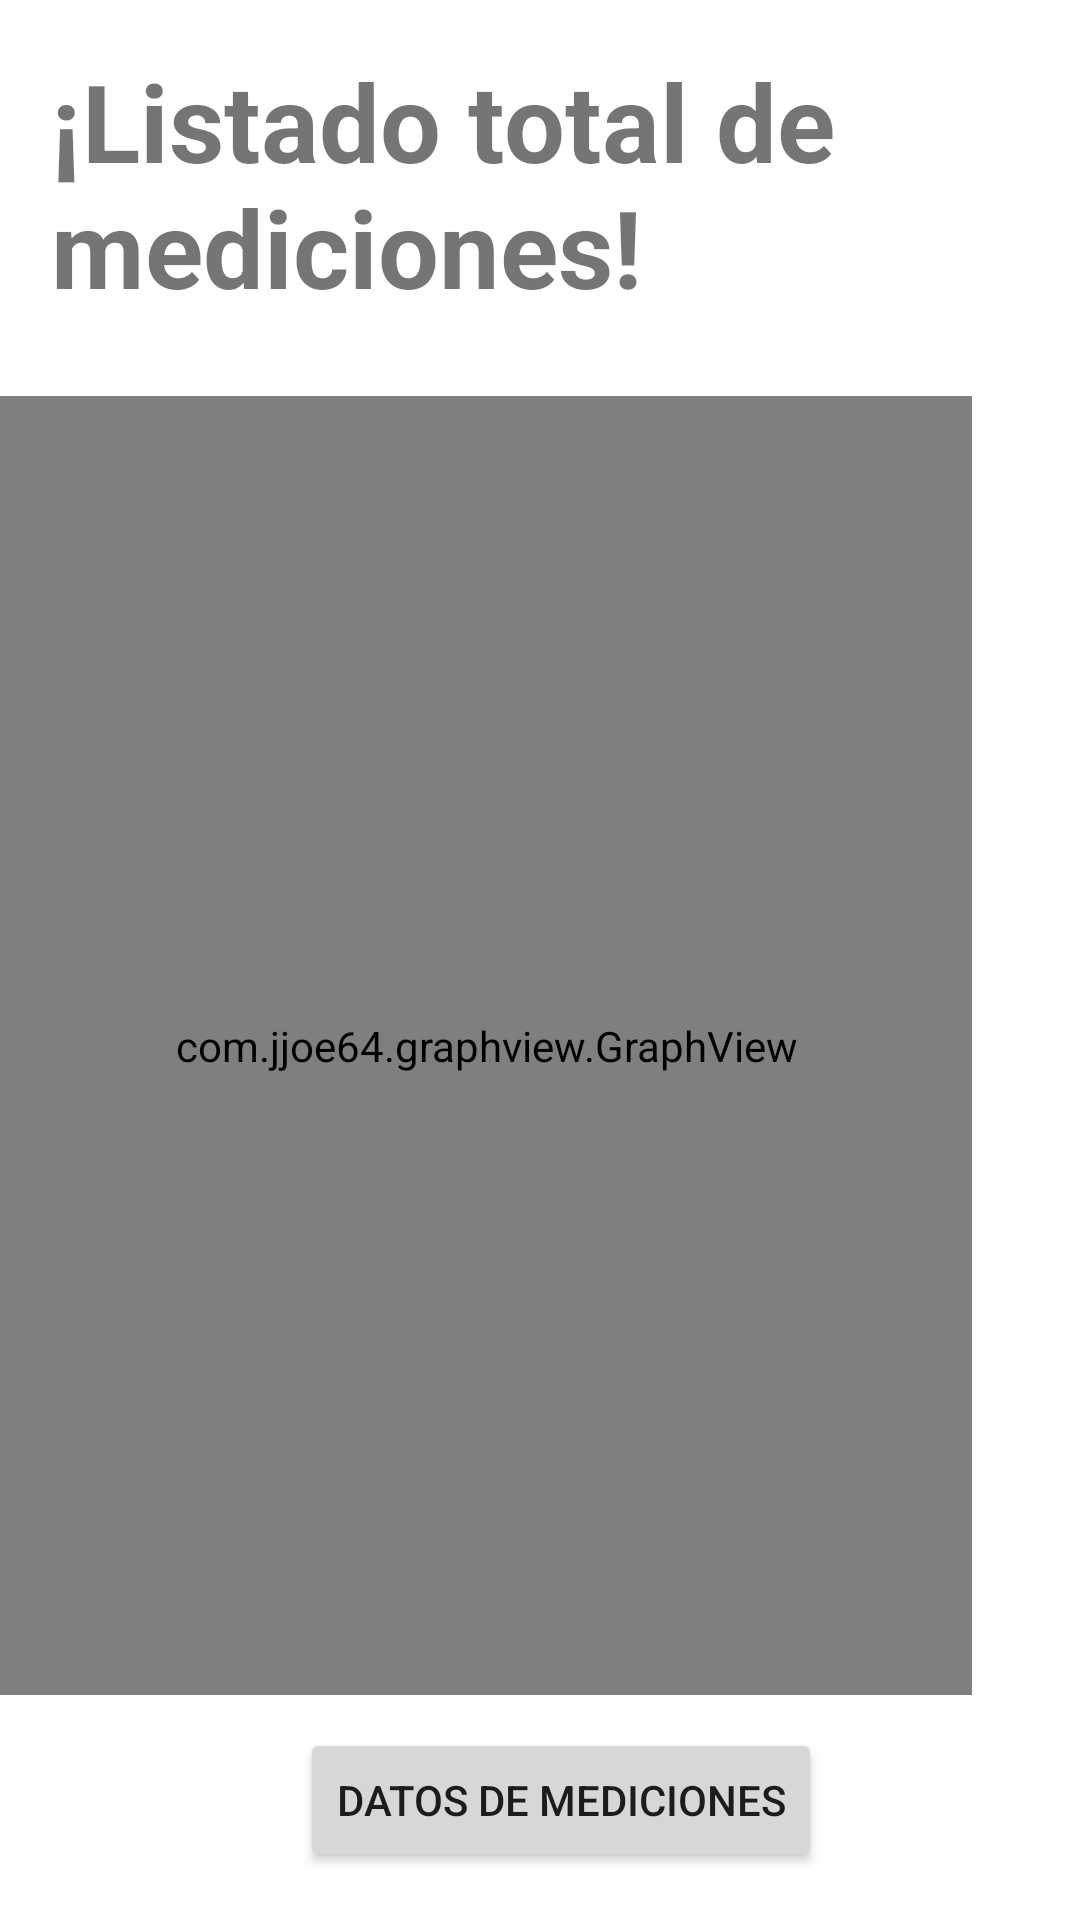

Produce the Android XML layout that renders to this screen, including the resource entries it uses.
<!-- AndroidManifest.xml: application theme Theme.MyApplication.NoActionBar -->
<!-- res/layout/activity_measures_graph.xml -->
<?xml version="1.0" encoding="utf-8"?>
<androidx.constraintlayout.widget.ConstraintLayout xmlns:android="http://schemas.android.com/apk/res/android"
    xmlns:app="http://schemas.android.com/apk/res-auto"
    xmlns:tools="http://schemas.android.com/tools"
    android:layout_width="match_parent"
    android:layout_height="match_parent"
    tools:context=".MeasuresGraphActivity">

    <TextView
        android:id="@+id/textView9"
        android:layout_width="334dp"
        android:layout_height="91dp"
        android:layout_marginTop="16dp"
        android:text="¡Listado total de mediciones!"
        android:textSize="36sp"
        android:textStyle="bold"
        app:layout_constraintEnd_toEndOf="parent"
        app:layout_constraintHorizontal_bias="0.649"
        app:layout_constraintStart_toStartOf="parent"
        app:layout_constraintTop_toTopOf="parent" />

    <com.jjoe64.graphview.GraphView
        android:id="@+id/graph"
        android:layout_width="match_parent"
        android:layout_height="match_parent"
        android:layout_marginTop="132dp"
        android:layout_marginEnd="36dp"
        android:layout_marginBottom="75dp"
        app:layout_constraintBottom_toTopOf="@+id/bDatos"
        app:layout_constraintEnd_toEndOf="parent"
        app:layout_constraintStart_toStartOf="parent"
        app:layout_constraintTop_toBottomOf="@+id/textView9"
        app:layout_constraintVertical_bias="0.705" />

    <Button
        android:id="@+id/bDatos"
        android:layout_width="wrap_content"
        android:layout_height="wrap_content"
        android:layout_marginStart="100dp"
        android:layout_marginBottom="16dp"
        android:text="Datos de mediciones"
        app:layout_constraintBottom_toBottomOf="parent"
        app:layout_constraintStart_toStartOf="parent" />

</androidx.constraintlayout.widget.ConstraintLayout>
<!-- resources referenced by this layout -->
<resources>
  <style name="Theme.MyApplication.NoActionBar">
          <item name="windowActionBar">false</item>
          <item name="windowNoTitle">true</item>
      </style>
</resources>
